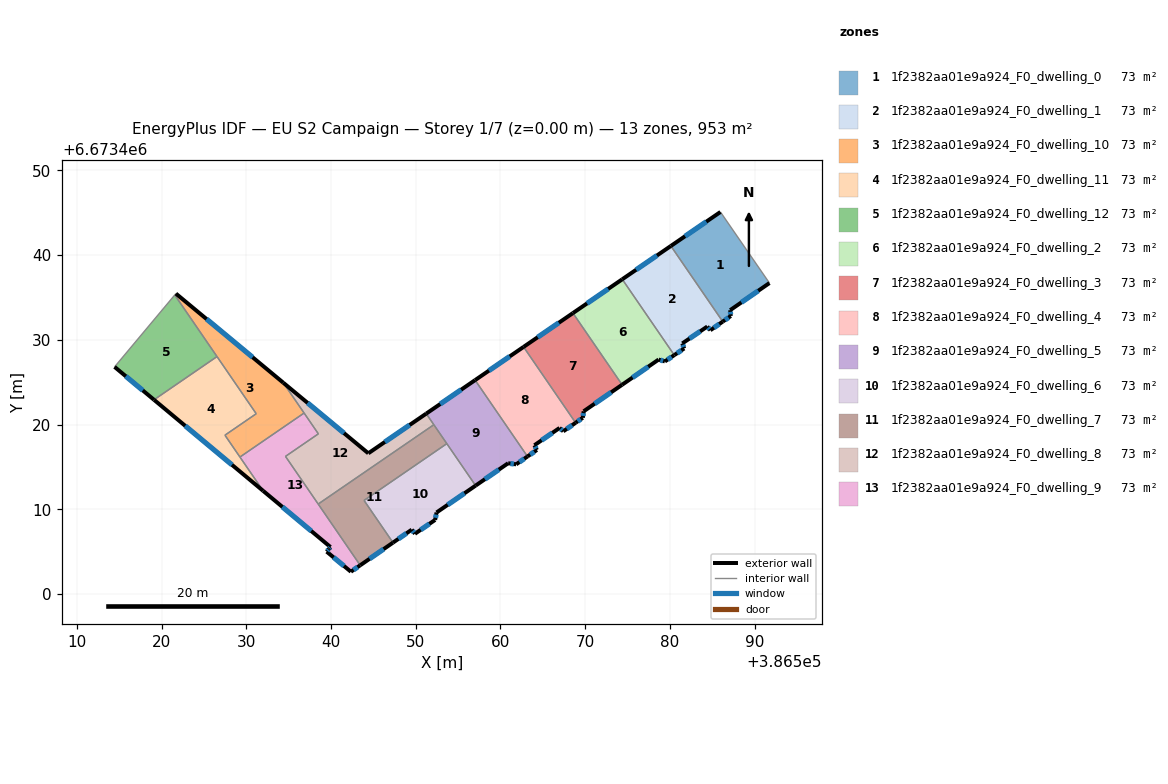
=== STOREY PLAN SPEC (per zone: floor XY polygon, exterior-wall plan segments, windows/doors) ===
zone 1: 1f2382aa01e9a924_F0_dwelling_0  (73.3 m²)
  floor: (386585.97, 6673445.09) (386591.75, 6673436.70) (386587.12, 6673433.50) (386587.19, 6673432.81) (386586.24, 6673432.15) (386580.12, 6673441.08)
  exterior wall: (386585.97, 6673445.09) – (386580.12, 6673441.08)  [7.1 m]
    window: (386584.30, 6673443.94) – (386581.79, 6673442.22)  [3.9 m²]
  exterior wall: (386587.12, 6673433.50) – (386591.75, 6673436.70)  [5.6 m]
    window: (386588.44, 6673434.41) – (386590.43, 6673435.78)  [3.1 m²]
  exterior wall: (386587.19, 6673432.81) – (386587.12, 6673433.50)  [0.7 m]
    window: (386587.17, 6673433.01) – (386587.14, 6673433.30)  [0.4 m²]
  exterior wall: (386586.24, 6673432.15) – (386587.19, 6673432.81)  [1.2 m]
    window: (386586.51, 6673432.34) – (386586.92, 6673432.62)  [0.6 m²]
  interior walls: 2
zone 2: 1f2382aa01e9a924_F0_dwelling_1  (73.3 m²)
  floor: (386580.12, 6673441.08) (386586.24, 6673432.15) (386584.78, 6673431.13) (386584.42, 6673431.57) (386581.47, 6673429.57) (386581.69, 6673428.98) (386580.52, 6673428.19) (386574.38, 6673437.14)
  exterior wall: (386581.69, 6673428.98) – (386581.47, 6673429.57)  [0.6 m]
    window: (386581.62, 6673429.15) – (386581.53, 6673429.40)  [0.4 m²]
  exterior wall: (386580.52, 6673428.19) – (386581.69, 6673428.98)  [1.4 m]
    window: (386580.85, 6673428.42) – (386581.35, 6673428.75)  [0.8 m²]
  exterior wall: (386580.12, 6673441.08) – (386574.38, 6673437.14)  [7.0 m]
    window: (386578.48, 6673439.95) – (386576.02, 6673438.27)  [3.8 m²]
  exterior wall: (386584.78, 6673431.13) – (386586.24, 6673432.15)  [1.8 m]
    window: (386585.20, 6673431.42) – (386585.82, 6673431.86)  [1.0 m²]
  exterior wall: (386584.42, 6673431.57) – (386584.78, 6673431.13)  [0.6 m]
    window: (386584.52, 6673431.44) – (386584.68, 6673431.25)  [0.3 m²]
  exterior wall: (386581.47, 6673429.57) – (386584.42, 6673431.57)  [3.6 m]
    window: (386582.31, 6673430.14) – (386583.58, 6673431.00)  [2.0 m²]
  interior walls: 2
zone 3: 1f2382aa01e9a924_F0_dwelling_10  (73.3 m²)
  floor: (386534.36, 6673424.93) (386536.82, 6673421.35) (386529.25, 6673416.16) (386527.48, 6673418.74) (386531.17, 6673421.27) (386521.55, 6673435.29) (386521.69, 6673435.45)
  exterior wall: (386534.36, 6673424.93) – (386521.69, 6673435.45)  [16.5 m]
    window: (386530.74, 6673427.94) – (386525.31, 6673432.45)  [9.1 m²]
  interior walls: 7
zone 4: 1f2382aa01e9a924_F0_dwelling_11  (73.3 m²)
  floor: (386526.54, 6673428.02) (386531.17, 6673421.27) (386527.48, 6673418.74) (386531.98, 6673412.17) (386519.10, 6673422.92)
  exterior wall: (386519.10, 6673422.92) – (386531.98, 6673412.17)  [16.8 m]
    window: (386522.78, 6673419.85) – (386528.30, 6673415.24)  [9.2 m²]
  interior walls: 5
zone 5: 1f2382aa01e9a924_F0_dwelling_12  (73.3 m²)
  floor: (386521.55, 6673435.29) (386526.54, 6673428.02) (386519.10, 6673422.92) (386514.45, 6673426.80)
  exterior wall: (386514.45, 6673426.80) – (386519.10, 6673422.92)  [6.1 m]
    window: (386515.78, 6673425.69) – (386517.77, 6673424.03)  [3.3 m²]
  interior walls: 3
zone 6: 1f2382aa01e9a924_F0_dwelling_2  (73.3 m²)
  floor: (386574.38, 6673437.14) (386580.52, 6673428.19) (386579.41, 6673427.45) (386578.67, 6673427.67) (386574.36, 6673424.69) (386568.55, 6673433.15)
  exterior wall: (386574.38, 6673437.14) – (386568.55, 6673433.15)  [7.1 m]
    window: (386572.71, 6673436.00) – (386570.22, 6673434.29)  [3.9 m²]
  exterior wall: (386579.41, 6673427.45) – (386580.52, 6673428.19)  [1.3 m]
    window: (386579.73, 6673427.66) – (386580.20, 6673427.98)  [0.7 m²]
  exterior wall: (386578.67, 6673427.67) – (386579.41, 6673427.45)  [0.8 m]
    window: (386578.88, 6673427.60) – (386579.20, 6673427.51)  [0.4 m²]
  exterior wall: (386574.36, 6673424.69) – (386578.67, 6673427.67)  [5.2 m]
    window: (386575.59, 6673425.54) – (386577.44, 6673426.82)  [2.9 m²]
  interior walls: 2
zone 7: 1f2382aa01e9a924_F0_dwelling_3  (73.3 m²)
  floor: (386568.55, 6673433.15) (386574.36, 6673424.69) (386569.82, 6673421.56) (386569.72, 6673420.79) (386568.87, 6673420.20) (386562.73, 6673429.16)
  exterior wall: (386568.55, 6673433.15) – (386562.73, 6673429.16)  [7.1 m]
    window: (386566.89, 6673432.01) – (386564.39, 6673430.30)  [3.9 m²]
  exterior wall: (386569.82, 6673421.56) – (386574.36, 6673424.69)  [5.5 m]
    window: (386571.12, 6673422.45) – (386573.06, 6673423.80)  [3.0 m²]
  exterior wall: (386569.72, 6673420.79) – (386569.82, 6673421.56)  [0.8 m]
    window: (386569.75, 6673421.01) – (386569.79, 6673421.34)  [0.4 m²]
  exterior wall: (386568.87, 6673420.20) – (386569.72, 6673420.79)  [1.0 m]
    window: (386569.11, 6673420.37) – (386569.48, 6673420.62)  [0.6 m²]
  interior walls: 2
zone 8: 1f2382aa01e9a924_F0_dwelling_4  (73.3 m²)
  floor: (386562.73, 6673429.16) (386568.87, 6673420.20) (386567.42, 6673419.20) (386566.98, 6673419.59) (386564.01, 6673417.55) (386564.30, 6673417.00) (386563.19, 6673416.23) (386557.01, 6673425.24)
  exterior wall: (386564.30, 6673417.00) – (386564.01, 6673417.55)  [0.6 m]
    window: (386564.22, 6673417.15) – (386564.09, 6673417.39)  [0.3 m²]
  exterior wall: (386563.19, 6673416.23) – (386564.30, 6673417.00)  [1.4 m]
    window: (386563.51, 6673416.45) – (386563.98, 6673416.78)  [0.7 m²]
  exterior wall: (386562.73, 6673429.16) – (386557.01, 6673425.24)  [6.9 m]
    window: (386561.09, 6673428.04) – (386558.64, 6673426.36)  [3.8 m²]
  exterior wall: (386567.42, 6673419.20) – (386568.87, 6673420.20)  [1.8 m]
    window: (386567.83, 6673419.48) – (386568.46, 6673419.92)  [1.0 m²]
  exterior wall: (386566.98, 6673419.59) – (386567.42, 6673419.20)  [0.6 m]
    window: (386567.10, 6673419.48) – (386567.29, 6673419.31)  [0.3 m²]
  exterior wall: (386564.01, 6673417.55) – (386566.98, 6673419.59)  [3.6 m]
    window: (386564.86, 6673418.14) – (386566.13, 6673419.01)  [2.0 m²]
  interior walls: 2
zone 9: 1f2382aa01e9a924_F0_dwelling_5  (73.3 m²)
  floor: (386557.01, 6673425.24) (386563.19, 6673416.23) (386561.85, 6673415.30) (386560.91, 6673415.43) (386557.07, 6673412.79) (386551.24, 6673421.28)
  exterior wall: (386557.01, 6673425.24) – (386551.24, 6673421.28)  [7.0 m]
    window: (386555.36, 6673424.11) – (386552.88, 6673422.41)  [3.9 m²]
  exterior wall: (386561.85, 6673415.30) – (386563.19, 6673416.23)  [1.6 m]
    window: (386562.23, 6673415.56) – (386562.81, 6673415.96)  [0.9 m²]
  exterior wall: (386560.91, 6673415.43) – (386561.85, 6673415.30)  [1.0 m]
    window: (386561.18, 6673415.39) – (386561.58, 6673415.33)  [0.5 m²]
  exterior wall: (386557.07, 6673412.79) – (386560.91, 6673415.43)  [4.7 m]
    window: (386558.16, 6673413.54) – (386559.81, 6673414.67)  [2.6 m²]
  interior walls: 4
zone 10: 1f2382aa01e9a924_F0_dwelling_6  (73.3 m²)
  floor: (386553.67, 6673417.74) (386557.07, 6673412.79) (386552.45, 6673409.61) (386552.29, 6673408.74) (386549.91, 6673407.10) (386549.53, 6673407.59) (386547.31, 6673406.06) (386543.90, 6673411.04)
  exterior wall: (386552.45, 6673409.61) – (386557.07, 6673412.79)  [5.6 m]
    window: (386553.77, 6673410.52) – (386555.75, 6673411.88)  [3.1 m²]
  exterior wall: (386552.29, 6673408.74) – (386552.45, 6673409.61)  [0.9 m]
    window: (386552.34, 6673408.99) – (386552.41, 6673409.36)  [0.5 m²]
  exterior wall: (386549.91, 6673407.10) – (386552.29, 6673408.74)  [2.9 m]
    window: (386550.59, 6673407.57) – (386551.61, 6673408.27)  [1.6 m²]
  exterior wall: (386549.53, 6673407.59) – (386549.91, 6673407.10)  [0.6 m]
    window: (386549.64, 6673407.45) – (386549.80, 6673407.24)  [0.3 m²]
  exterior wall: (386547.31, 6673406.06) – (386549.53, 6673407.59)  [2.7 m]
    window: (386547.95, 6673406.49) – (386548.90, 6673407.15)  [1.5 m²]
  interior walls: 3
zone 11: 1f2382aa01e9a924_F0_dwelling_7  (73.3 m²)
  floor: (386552.14, 6673419.97) (386553.67, 6673417.74) (386543.90, 6673411.04) (386547.31, 6673406.06) (386543.44, 6673403.38) (386538.48, 6673410.61)
  exterior wall: (386543.44, 6673403.38) – (386547.31, 6673406.06)  [4.7 m]
    window: (386544.55, 6673404.14) – (386546.21, 6673405.29)  [2.6 m²]
  interior walls: 5
zone 12: 1f2382aa01e9a924_F0_dwelling_8  (73.3 m²)
  floor: (386551.24, 6673421.28) (386552.14, 6673419.97) (386538.48, 6673410.61) (386534.62, 6673416.24) (386538.50, 6673418.90) (386534.36, 6673424.93) (386544.40, 6673416.60)
  exterior wall: (386544.40, 6673416.60) – (386534.36, 6673424.93)  [13.0 m]
    window: (386541.53, 6673418.98) – (386537.23, 6673422.55)  [7.2 m²]
  exterior wall: (386551.24, 6673421.28) – (386544.40, 6673416.60)  [8.3 m]
    window: (386549.28, 6673419.95) – (386546.35, 6673417.94)  [4.6 m²]
  interior walls: 6
zone 13: 1f2382aa01e9a924_F0_dwelling_9  (73.3 m²)
  floor: (386538.50, 6673418.90) (386534.62, 6673416.24) (386543.44, 6673403.38) (386542.34, 6673402.62) (386539.48, 6673404.99) (386539.77, 6673405.33) (386539.93, 6673405.54) (386531.98, 6673412.17) (386529.25, 6673416.16) (386536.82, 6673421.35)
  exterior wall: (386542.34, 6673402.62) – (386543.44, 6673403.38)  [1.3 m]
    window: (386542.66, 6673402.84) – (386543.13, 6673403.16)  [0.7 m²]
  exterior wall: (386539.48, 6673404.99) – (386542.34, 6673402.62)  [3.7 m]
    window: (386540.30, 6673404.31) – (386541.53, 6673403.30)  [2.0 m²]
  exterior wall: (386539.77, 6673405.33) – (386539.48, 6673404.99)  [0.4 m]
    window: (386539.69, 6673405.24) – (386539.57, 6673405.09)  [0.2 m²]
  exterior wall: (386539.93, 6673405.54) – (386539.77, 6673405.33)  [0.3 m]
    window: (386539.88, 6673405.48) – (386539.81, 6673405.39)  [0.1 m²]
  exterior wall: (386531.98, 6673412.17) – (386539.93, 6673405.54)  [10.4 m]
    window: (386534.26, 6673410.27) – (386537.66, 6673407.43)  [5.7 m²]
  interior walls: 6

=== DERIVED (storey summary) ===
Building: EU S2 Campaign
Storey: 1 of 7  (floor level z = 0.00 m)
Storey gross floor area: 953.2 m²
Zones on this storey: 13
  - 1f2382aa01e9a924_F0_dwelling_0: floor 73.3 m²; exterior wall 14.6 m (43.7 m²); 4 window(s) 8.0 m²; WWR 18.4%
  - 1f2382aa01e9a924_F0_dwelling_1: floor 73.3 m²; exterior wall 14.9 m (44.7 m²); 6 window(s) 8.2 m²; WWR 18.4%
  - 1f2382aa01e9a924_F0_dwelling_10: floor 73.3 m²; exterior wall 16.5 m (49.4 m²); 1 window(s) 9.1 m²; WWR 18.4%
  - 1f2382aa01e9a924_F0_dwelling_11: floor 73.3 m²; exterior wall 16.8 m (50.3 m²); 1 window(s) 9.2 m²; WWR 18.4%
  - 1f2382aa01e9a924_F0_dwelling_12: floor 73.3 m²; exterior wall 6.1 m (18.2 m²); 1 window(s) 3.3 m²; WWR 18.4%
  - 1f2382aa01e9a924_F0_dwelling_2: floor 73.3 m²; exterior wall 14.4 m (43.2 m²); 4 window(s) 7.9 m²; WWR 18.4%
  - 1f2382aa01e9a924_F0_dwelling_3: floor 73.3 m²; exterior wall 14.4 m (43.2 m²); 4 window(s) 7.9 m²; WWR 18.4%
  - 1f2382aa01e9a924_F0_dwelling_4: floor 73.3 m²; exterior wall 14.9 m (44.6 m²); 6 window(s) 8.2 m²; WWR 18.4%
  - 1f2382aa01e9a924_F0_dwelling_5: floor 73.3 m²; exterior wall 14.2 m (42.7 m²); 4 window(s) 7.8 m²; WWR 18.4%
  - 1f2382aa01e9a924_F0_dwelling_6: floor 73.3 m²; exterior wall 12.7 m (38.1 m²); 5 window(s) 7.0 m²; WWR 18.4%
  - 1f2382aa01e9a924_F0_dwelling_7: floor 73.3 m²; exterior wall 4.7 m (14.1 m²); 1 window(s) 2.6 m²; WWR 18.4%
  - 1f2382aa01e9a924_F0_dwelling_8: floor 73.3 m²; exterior wall 21.3 m (64.0 m²); 2 window(s) 11.8 m²; WWR 18.4%
  - 1f2382aa01e9a924_F0_dwelling_9: floor 73.3 m²; exterior wall 16.1 m (48.3 m²); 5 window(s) 8.9 m²; WWR 18.4%
Zone adjacency (shared interzone walls):
  - 1f2382aa01e9a924_F0_dwelling_0 ↔ 1f2382aa01e9a924_F0_dwelling_1
  - 1f2382aa01e9a924_F0_dwelling_1 ↔ 1f2382aa01e9a924_F0_dwelling_2
  - 1f2382aa01e9a924_F0_dwelling_10 ↔ 1f2382aa01e9a924_F0_dwelling_11
  - 1f2382aa01e9a924_F0_dwelling_10 ↔ 1f2382aa01e9a924_F0_dwelling_12
  - 1f2382aa01e9a924_F0_dwelling_10 ↔ 1f2382aa01e9a924_F0_dwelling_8
  - 1f2382aa01e9a924_F0_dwelling_10 ↔ 1f2382aa01e9a924_F0_dwelling_9
  - 1f2382aa01e9a924_F0_dwelling_11 ↔ 1f2382aa01e9a924_F0_dwelling_12
  - 1f2382aa01e9a924_F0_dwelling_11 ↔ 1f2382aa01e9a924_F0_dwelling_9
  - 1f2382aa01e9a924_F0_dwelling_2 ↔ 1f2382aa01e9a924_F0_dwelling_3
  - 1f2382aa01e9a924_F0_dwelling_3 ↔ 1f2382aa01e9a924_F0_dwelling_4
  - 1f2382aa01e9a924_F0_dwelling_4 ↔ 1f2382aa01e9a924_F0_dwelling_5
  - 1f2382aa01e9a924_F0_dwelling_5 ↔ 1f2382aa01e9a924_F0_dwelling_6
  - 1f2382aa01e9a924_F0_dwelling_5 ↔ 1f2382aa01e9a924_F0_dwelling_7
  - 1f2382aa01e9a924_F0_dwelling_5 ↔ 1f2382aa01e9a924_F0_dwelling_8
  - 1f2382aa01e9a924_F0_dwelling_6 ↔ 1f2382aa01e9a924_F0_dwelling_7
  - 1f2382aa01e9a924_F0_dwelling_7 ↔ 1f2382aa01e9a924_F0_dwelling_8
  - 1f2382aa01e9a924_F0_dwelling_7 ↔ 1f2382aa01e9a924_F0_dwelling_9
  - 1f2382aa01e9a924_F0_dwelling_8 ↔ 1f2382aa01e9a924_F0_dwelling_9